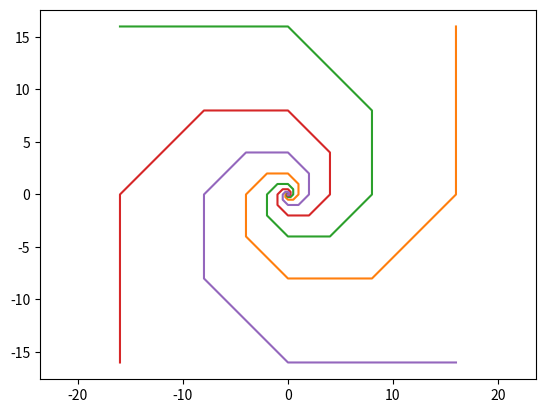

The script that saved this image:
import numpy as np
import matplotlib.pyplot as plt


def x_position(n, thelta=0):
    return np.sqrt(2)**n*np.cos(n*np.pi/4+thelta)


def y_position(n, thelta=0):
    return np.sqrt(2)**n*np.sin(n*np.pi/4+thelta)


axis_x_1 = [x_position(8), x_position(8, thelta=0)]
axis_y_1 = [y_position(8), y_position(8, thelta=0)]
plt.plot(axis_x_1, axis_y_1)

# axis_x_2 = [x_position(8), x_position(8, thelta=np.pi)]
# axis_y_2 = [y_position(8), y_position(8, thelta=np.pi)]
# plt.plot(axis_x_2, axis_y_2)


plt.plot()
x1 = [x_position(i, thelta=0) for i in range(-10, 10)]
y1 = [y_position(i, thelta=0) for i in range(-10, 10)]
plt.plot(x1, y1)

x2 = [x_position(i, thelta=np.pi/2) for i in range(-10, 10)]
y2 = [y_position(i, thelta=np.pi/2) for i in range(-10, 10)]
plt.plot(x2, y2)

x3 = [x_position(i, thelta=np.pi) for i in range(-10, 10)]
y3 = [y_position(i, thelta=np.pi) for i in range(-10, 10)]
plt.plot(x3, y3)

x4 = [x_position(i, thelta=3*np.pi/2) for i in range(-10, 10)]
y4 = [y_position(i, thelta=3*np.pi/2) for i in range(-10, 10)]
plt.plot(x4, y4)

plt.axis('equal')
plt.show()
